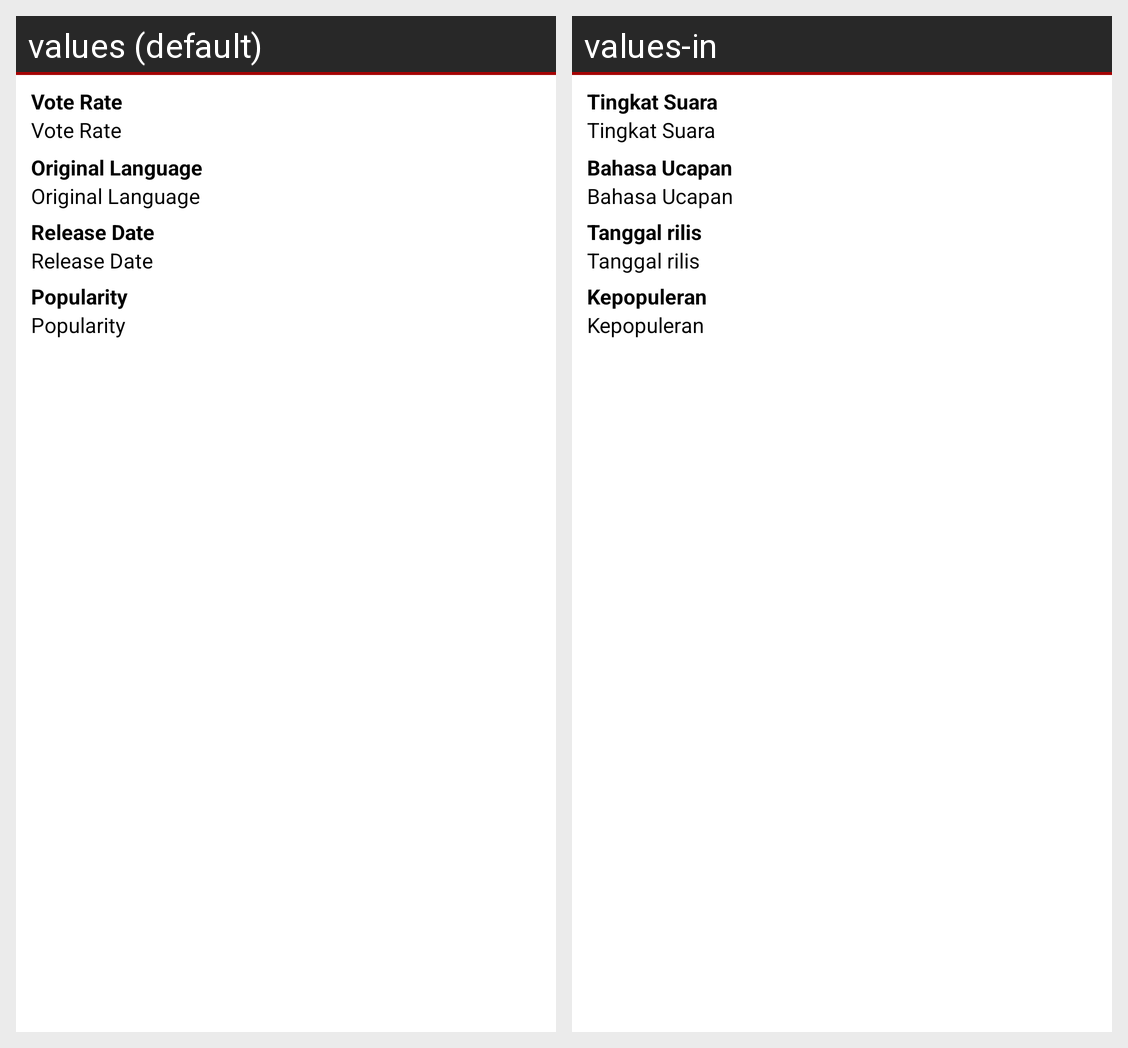

For this localized Android screen grid, give each drawn string resource with its value in every locale shown.
Android screen res/layout/layout_fact.xml rendered under 2 locales, left to right: values (default), values-in. Device: Nexus 5 (rendered at 1080×1920; each locale shown at half size, 540×960, under a caption strip naming it); theme AppTheme.
Strings drawn on this screen, with the default value and each locale's value (text and hints the layout hard-codes, and strings that could not be matched under every locale, appear in the picture but are not listed):

rating
  values: Vote Rate
  values-in: Tingkat Suara

language
  values: Original Language
  values-in: Bahasa Ucapan

release
  values: Release Date
  values-in: Tanggal rilis

popularity
  values: Popularity
  values-in: Kepopuleran
